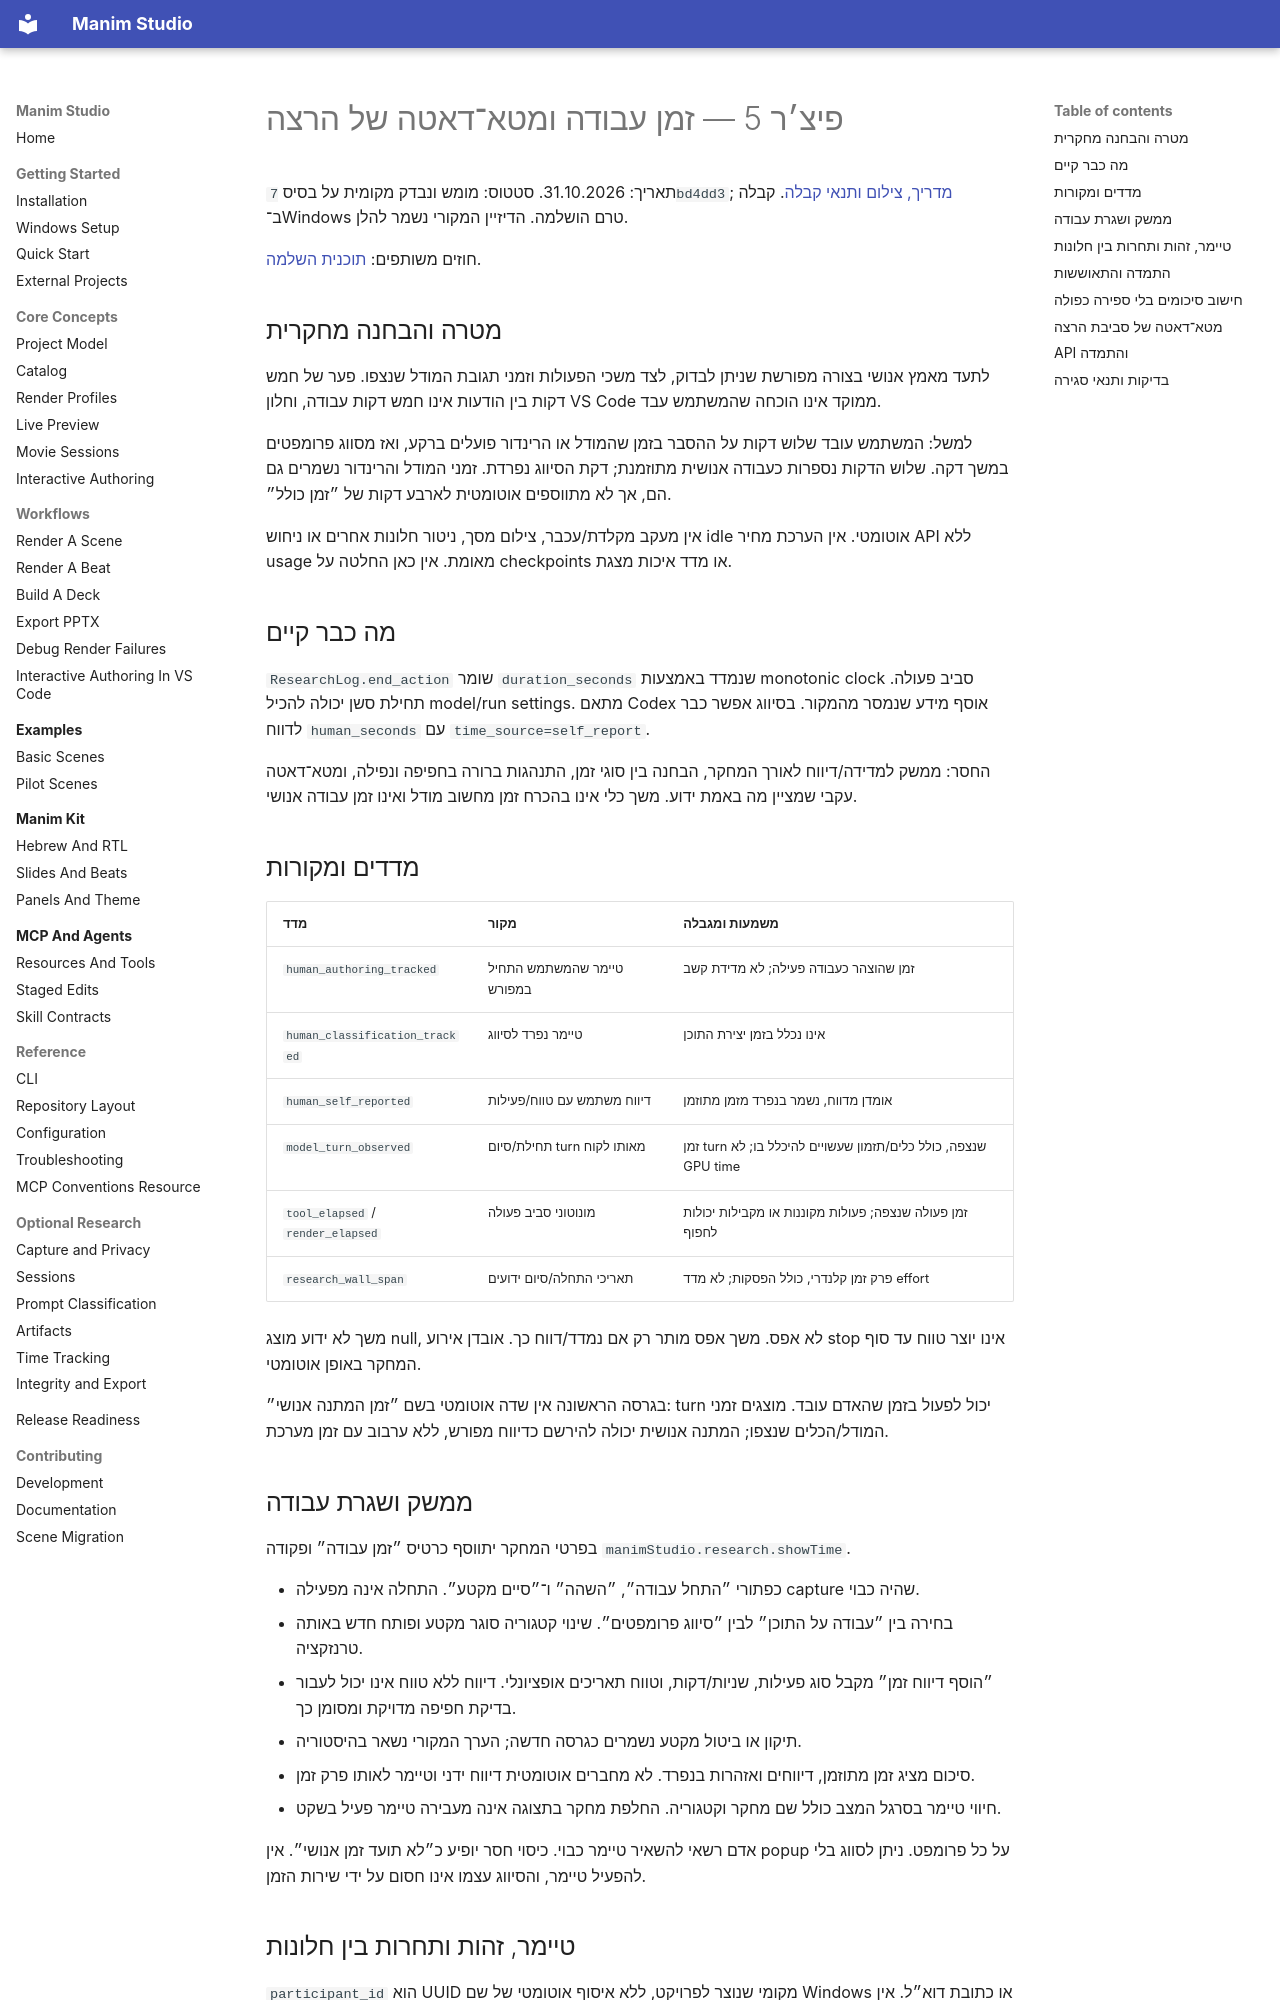

repository: alonshoa/Manim-Studio · page: design/research-time-metadata-he/index.html · generator: mkdocs

# פיצ׳ר 5 — זמן עבודה ומטא־דאטה של הרצה

תאריך: 31.10.2026. סטטוס: מומש ונבדק מקומית על בסיס `7bd4dd3`; [מדריך, צילום ותנאי קבלה](../concepts/research-time.md). קבלה ב־Windows טרם הושלמה. הדיזיין המקורי נשמר להלן.

חוזים משותפים: [תוכנית השלמה](research-completion-plan-he.md).

## מטרה והבחנה מחקרית

לתעד מאמץ אנושי בצורה מפורשת שניתן לבדוק, לצד משכי הפעולות וזמני תגובת המודל שנצפו. פער של חמש דקות בין הודעות אינו חמש דקות עבודה, וחלון VS Code ממוקד אינו הוכחה שהמשתמש עבד.

למשל: המשתמש עובד שלוש דקות על ההסבר בזמן שהמודל או הרינדור פועלים ברקע, ואז מסווג פרומפטים במשך דקה. שלוש הדקות נספרות כעבודה אנושית מתוזמנת; דקת הסיווג נפרדת. זמני המודל והרינדור נשמרים גם הם, אך לא מתווספים אוטומטית לארבע דקות של ״זמן כולל״.

אין מעקב מקלדת/עכבר, צילום מסך, ניטור חלונות אחרים או ניחוש idle אוטומטי. אין הערכת מחיר API ללא usage מאומת. אין כאן החלטה על checkpoints או מדד איכות מצגת.

## מה כבר קיים

`ResearchLog.end_action` שומר `duration_seconds` שנמדד באמצעות monotonic clock סביב פעולה. תחילת סשן יכולה להכיל model/run settings. מתאם Codex אוסף מידע שנמסר מהמקור. בסיווג אפשר כבר לדווח `human_seconds` עם `time_source=self_report`.

החסר: ממשק למדידה/דיווח לאורך המחקר, הבחנה בין סוגי זמן, התנהגות ברורה בחפיפה ונפילה, ומטא־דאטה עקבי שמציין מה באמת ידוע. משך כלי אינו בהכרח זמן מחשוב מודל ואינו זמן עבודה אנושי.

## מדדים ומקורות

| מדד | מקור | משמעות ומגבלה |
| --- | --- | --- |
| `human_authoring_tracked` | טיימר שהמשתמש התחיל במפורש | זמן שהוצהר כעבודה פעילה; לא מדידת קשב |
| `human_classification_tracked` | טיימר נפרד לסיווג | אינו נכלל בזמן יצירת התוכן |
| `human_self_reported` | דיווח משתמש עם טווח/פעילות | אומדן מדווח, נשמר בנפרד מזמן מתוזמן |
| `model_turn_observed` | תחילת/סיום turn מאותו לקוח | זמן turn שנצפה, כולל כלים/תזמון שעשויים להיכלל בו; לא GPU time |
| `tool_elapsed` / `render_elapsed` | מונוטוני סביב פעולה | זמן פעולה שנצפה; פעולות מקוננות או מקבילות יכולות לחפוף |
| `research_wall_span` | תאריכי התחלה/סיום ידועים | פרק זמן קלנדרי, כולל הפסקות; לא מדד effort |

משך לא ידוע מוצג null, לא אפס. משך אפס מותר רק אם נמדד/דווח כך. אובדן אירוע stop אינו יוצר טווח עד סוף המחקר באופן אוטומטי.

בגרסה הראשונה אין שדה אוטומטי בשם ״זמן המתנה אנושי״: turn יכול לפעול בזמן שהאדם עובד. מוצגים זמני המודל/הכלים שנצפו; המתנה אנושית יכולה להירשם כדיווח מפורש, ללא ערבוב עם זמן מערכת.

## ממשק ושגרת עבודה

בפרטי המחקר יתווסף כרטיס ״זמן עבודה״ ופקודה `manimStudio.research.showTime`.

- כפתורי ״התחל עבודה״, ״השהה״ ו־״סיים מקטע״. התחלה אינה מפעילה capture שהיה כבוי.
- בחירה בין ״עבודה על התוכן״ לבין ״סיווג פרומפטים״. שינוי קטגוריה סוגר מקטע ופותח חדש באותה טרנזקציה.
- ״הוסף דיווח זמן״ מקבל סוג פעילות, שניות/דקות, וטווח תאריכים אופציונלי. דיווח ללא טווח אינו יכול לעבור בדיקת חפיפה מדויקת ומסומן כך.
- תיקון או ביטול מקטע נשמרים כגרסה חדשה; הערך המקורי נשאר בהיסטוריה.
- סיכום מציג זמן מתוזמן, דיווחים ואזהרות בנפרד. לא מחברים אוטומטית דיווח ידני וטיימר לאותו פרק זמן.
- חיווי טיימר בסרגל המצב כולל שם מחקר וקטגוריה. החלפת מחקר בתצוגה אינה מעבירה טיימר פעיל בשקט.

אדם רשאי להשאיר טיימר כבוי. כיסוי חסר יופיע כ״לא תועד זמן אנושי״. אין popup על כל פרומפט. ניתן לסווג בלי להפעיל טיימר, והסיווג עצמו אינו חסום על ידי שירות הזמן.
